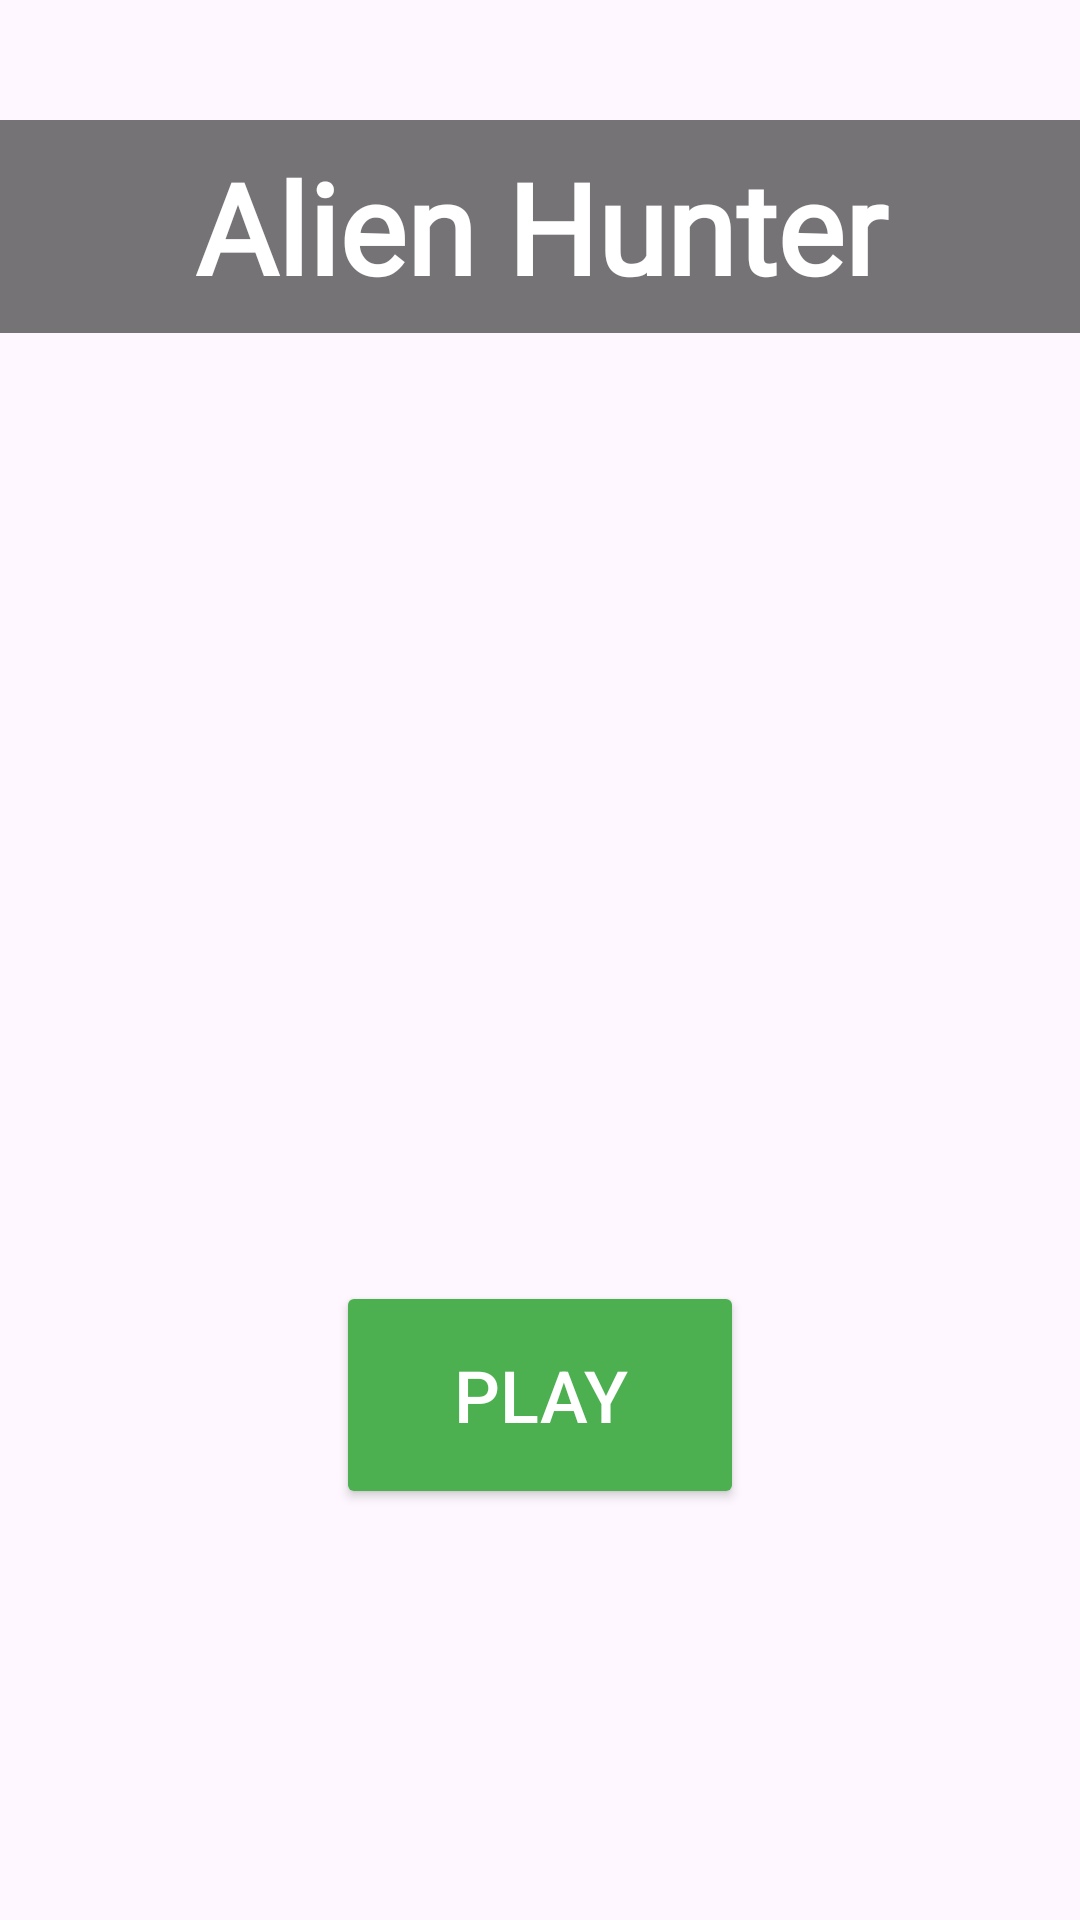

Write the Android layout XML for this screen, with the resource values it uses.
<!-- AndroidManifest.xml: application theme Theme.DuckHunt -->
<!-- res/layout/activity_landing.xml -->
<?xml version="1.0" encoding="utf-8"?>
<androidx.constraintlayout.widget.ConstraintLayout
    xmlns:android="http://schemas.android.com/apk/res/android"
    xmlns:app="http://schemas.android.com/apk/res-auto"
    xmlns:tools="http://schemas.android.com/tools"
    android:layout_width="match_parent"
    android:layout_height="match_parent"
    android:background="@drawable/mainbackground"
    tools:context=".LandingActivity">

    

    

    <TextView
        android:id="@+id/gameTitle"
        android:layout_width="411dp"
        android:layout_height="71dp"
        android:layout_marginTop="40dp"
        android:background="#88000000"
        android:fontFamily="@font/mainfont"
        android:gravity="center"
        android:text="Alien Hunter"
        android:textColor="#FFFFFF"
        android:textSize="42sp"
        android:textStyle="bold"
        app:layout_constraintEnd_toEndOf="parent"
        app:layout_constraintStart_toStartOf="parent"
        app:layout_constraintTop_toTopOf="parent" />

    <Button
        android:id="@+id/playButton"
        android:layout_width="136dp"
        android:layout_height="76dp"
        android:layout_marginTop="316dp"
        android:backgroundTint="@color/buttonColor2"
        android:text="Play"
        android:textColor="@android:color/white"
        android:textSize="24sp"
        app:layout_constraintEnd_toEndOf="parent"
        app:layout_constraintStart_toStartOf="parent"
        app:layout_constraintTop_toBottomOf="@id/gameTitle" />
</androidx.constraintlayout.widget.ConstraintLayout>
<!-- resources referenced by this layout -->
<resources>
  <color name="buttonColor2">#4CAF50</color>
  <style name="Theme.DuckHunt" parent="Base.Theme.DuckHunt" />
  <style name="Base.Theme.DuckHunt" parent="Theme.Material3.DayNight.NoActionBar">
          
          
      </style>
</resources>
